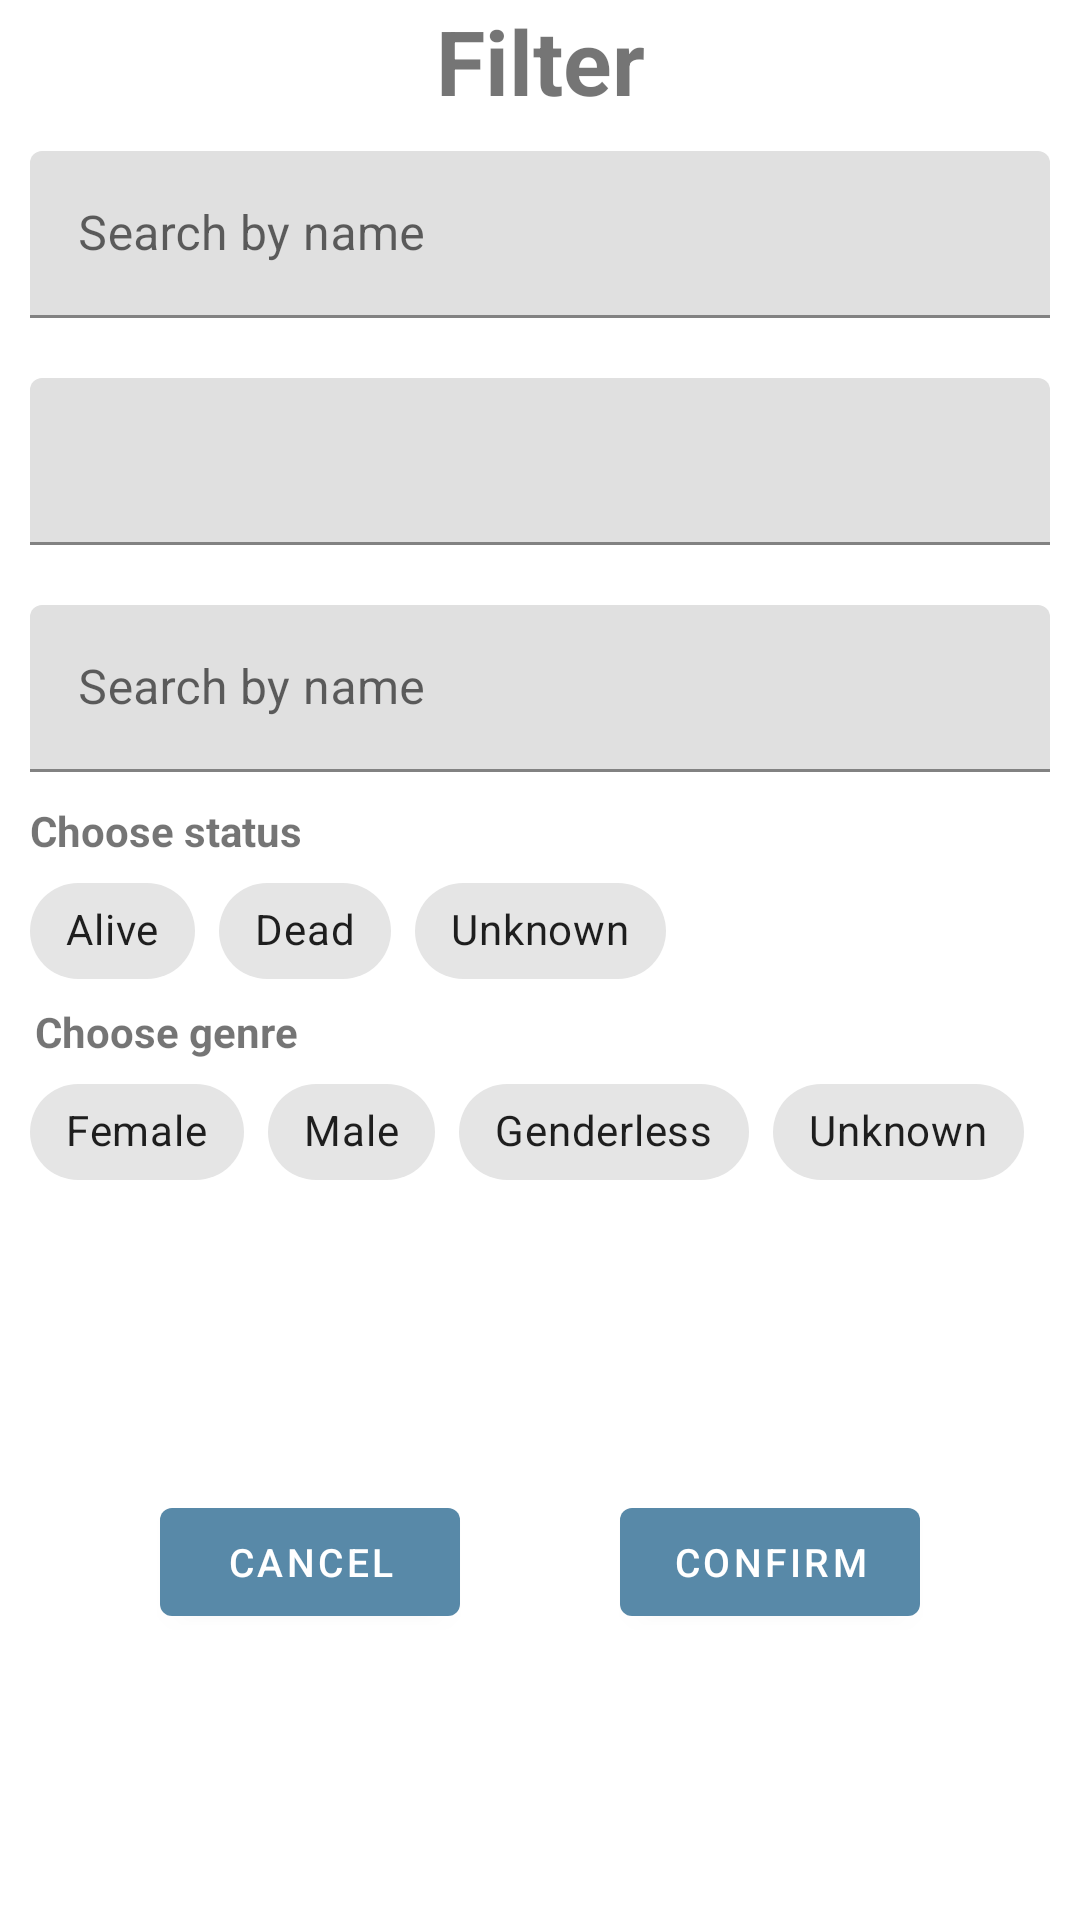

Android layout source for this screen:
<!-- AndroidManifest.xml: application theme Theme.RickAndMorty -->
<!-- res/layout/fragment_filter_character.xml -->
<?xml version="1.0" encoding="utf-8"?>
<androidx.constraintlayout.widget.ConstraintLayout xmlns:android="http://schemas.android.com/apk/res/android"
    xmlns:app="http://schemas.android.com/apk/res-auto"
    xmlns:tools="http://schemas.android.com/tools"
    android:layout_width="match_parent"
    android:layout_height="wrap_content"
    android:orientation="vertical">


    <TextView
        android:id="@+id/filter"
        android:layout_width="match_parent"
        android:layout_height="wrap_content"
        android:text="Filter"
        android:textAlignment="center"
        android:textSize="30sp"
        android:textStyle="bold"
        app:layout_constraintEnd_toEndOf="parent"
        app:layout_constraintStart_toStartOf="parent"
        app:layout_constraintTop_toTopOf="parent"
        />


    <com.google.android.material.textfield.TextInputLayout
        android:id="@+id/first_search_edit_text"
        android:layout_width="0dp"
        android:layout_height="wrap_content"
        android:padding="10dp"
        app:layout_constraintBottom_toTopOf="@id/second_search_edit_text"
        app:layout_constraintEnd_toEndOf="parent"
        app:layout_constraintStart_toStartOf="parent"
        app:layout_constraintTop_toBottomOf="@id/filter">

        <com.google.android.material.textfield.TextInputEditText
            android:layout_width="match_parent"
            android:layout_height="wrap_content"
            android:autofillHints="name"
            android:hint="@string/search_name_text"
            android:imeOptions="actionDone"
            android:inputType="textPersonName" />

    </com.google.android.material.textfield.TextInputLayout>

    <com.google.android.material.textfield.TextInputLayout
        android:id="@+id/second_search_edit_text"
        android:layout_width="0dp"
        android:layout_height="wrap_content"
        android:padding="10dp"

        app:layout_constraintEnd_toEndOf="parent"
        app:layout_constraintStart_toStartOf="parent"
        app:layout_constraintTop_toBottomOf="@id/first_search_edit_text">

        <com.google.android.material.textfield.TextInputEditText
            android:layout_width="match_parent"
            android:layout_height="wrap_content"
            android:autofillHints="name"
            android:imeOptions="actionDone"
            android:inputType="textPersonName" />
    </com.google.android.material.textfield.TextInputLayout>

    <com.google.android.material.textfield.TextInputLayout
        android:id="@+id/third_search_edit_text"
        android:layout_width="0dp"
        android:layout_height="wrap_content"
        android:padding="10dp"

        app:layout_constraintEnd_toEndOf="parent"
        app:layout_constraintStart_toStartOf="parent"
        app:layout_constraintTop_toBottomOf="@id/second_search_edit_text">

        <com.google.android.material.textfield.TextInputEditText
            android:layout_width="match_parent"
            android:layout_height="wrap_content"
            android:autofillHints="name"
            android:hint="@string/search_name_text"
            android:imeOptions="actionDone"
            android:inputType="textPersonName" />
    </com.google.android.material.textfield.TextInputLayout>

    <TextView
        android:id="@+id/status_text"
        android:layout_width="wrap_content"
        android:layout_height="wrap_content"
        android:layout_marginStart="10dp"
        android:text="Choose status"
        android:textStyle="bold"
        app:layout_constraintStart_toStartOf="parent"
        app:layout_constraintTop_toBottomOf="@id/third_search_edit_text" />

    <com.google.android.material.chip.ChipGroup
        android:id="@+id/status_choose_chip"
        android:layout_width="wrap_content"
        android:layout_height="wrap_content"
        android:layout_marginStart="10dp"
        android:orientation="horizontal"
        app:layout_constraintStart_toStartOf="parent"
        app:layout_constraintTop_toBottomOf="@id/status_text"
        app:singleSelection="true">

        <com.google.android.material.chip.Chip
            android:id="@+id/alive_chip"
            style="@style/Widget.MaterialComponents.Chip.Choice"
            android:layout_width="wrap_content"
            android:layout_height="wrap_content"
            android:text="Alive" />

        <com.google.android.material.chip.Chip
            android:id="@+id/dead_chip"
            style="@style/Widget.MaterialComponents.Chip.Filter"
            android:layout_width="wrap_content"
            android:layout_height="wrap_content"
            android:text="Dead" />

        <com.google.android.material.chip.Chip
            android:id="@+id/unknown_status_chip"
            style="@style/Widget.MaterialComponents.Chip.Filter"
            android:layout_width="wrap_content"
            android:layout_height="wrap_content"
            android:text="Unknown" />

    </com.google.android.material.chip.ChipGroup>

    <TextView
        android:id="@+id/gender_text"
        android:layout_width="wrap_content"
        android:layout_height="wrap_content"
        android:text="Choose genre"
        android:textStyle="bold"
        app:layout_constraintEnd_toEndOf="@+id/status_text"
        app:layout_constraintStart_toStartOf="@+id/status_text"
        app:layout_constraintTop_toBottomOf="@id/status_choose_chip" />

    <com.google.android.material.chip.ChipGroup
        android:id="@+id/gender_choose_chip"
        android:layout_width="wrap_content"
        android:layout_height="wrap_content"
        android:layout_marginStart="10dp"
        android:orientation="horizontal"
        app:layout_constraintStart_toStartOf="parent"
        app:layout_constraintTop_toBottomOf="@id/gender_text"
        app:singleSelection="true">

        <com.google.android.material.chip.Chip
            android:id="@+id/female_chip"
            style="@style/Widget.MaterialComponents.Chip.Choice"
            android:layout_width="wrap_content"
            android:layout_height="wrap_content"
            android:text="Female" />

        <com.google.android.material.chip.Chip
            android:id="@+id/male_chip"
            style="@style/Widget.MaterialComponents.Chip.Choice"
            android:layout_width="wrap_content"
            android:layout_height="wrap_content"
            android:text="Male" />

        <com.google.android.material.chip.Chip
            android:id="@+id/genderless_chip"
            style="@style/Widget.MaterialComponents.Chip.Choice"
            android:layout_width="wrap_content"
            android:layout_height="wrap_content"
            android:text="Genderless" />

        <com.google.android.material.chip.Chip
            android:id="@+id/unknown_gender_chip"
            style="@style/Widget.MaterialComponents.Chip.Choice"
            android:layout_width="wrap_content"
            android:layout_height="wrap_content"
            android:text="Unknown" />

    </com.google.android.material.chip.ChipGroup>


    <com.google.android.material.button.MaterialButton
        android:id="@+id/confirm_btn"
        android:layout_width="100dp"
        android:layout_height="wrap_content"
        android:layout_gravity="center"
        android:text="Confirm"
        android:textSize="13sp"
        app:layout_constraintBottom_toBottomOf="parent"
        app:layout_constraintEnd_toEndOf="parent"
        app:layout_constraintStart_toEndOf="@+id/cancel_btn"
        app:layout_constraintTop_toBottomOf="@id/gender_choose_chip" />

    <com.google.android.material.button.MaterialButton
        android:id="@+id/cancel_btn"
        android:layout_width="100dp"
        android:layout_height="wrap_content"
        android:layout_gravity="center"
        android:text="Cancel"
        android:textSize="13sp"
        app:layout_constraintBottom_toBottomOf="parent"
        app:layout_constraintEnd_toStartOf="@+id/confirm_btn"
        app:layout_constraintHorizontal_chainStyle="spread"
        app:layout_constraintStart_toStartOf="parent"
        app:layout_constraintTop_toBottomOf="@id/gender_choose_chip" />
</androidx.constraintlayout.widget.ConstraintLayout>
<!-- resources referenced by this layout -->
<resources>
  <string name="search_name_text">Search by name</string>
  <style name="Theme.RickAndMorty" parent="Theme.MaterialComponents.Light.NoActionBar">
          
          <item name="colorPrimary">#5889A8</item>
          <item name="colorPrimaryVariant">#3b657e</item>
          <item name="colorOnPrimary">@color/white</item>
          
          <item name="colorSecondary">#a87758</item>
          <item name="colorSecondaryVariant">#3b657e</item>
          <item name="colorOnSecondary">@color/black</item>
          
          <item name="android:statusBarColor">?attr/colorPrimaryVariant</item>
          <item name="android:indeterminateTint">@color/dark_blue</item>
          
      </style>
  <color name="white">#FFFFFFFF</color>
  <color name="black">#FF000000</color>
  <color name="dark_blue">#3b657e</color>
</resources>
